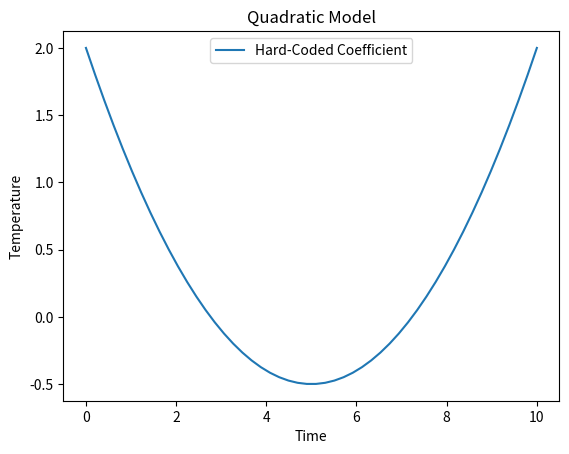

Here is the Python script that generated this plot:
import matplotlib.pyplot as plt
import numpy as np

def quadratic_model(time):
    a = 0.1
    b = -1
    c = 2

    temperature = a*(time ** 2) + b * time + c
    return temperature

def main():
    time_values = np.linspace(0, 10, 50)
    temperature_values = quadratic_model(time_values)

    plt.plot(time_values, temperature_values, label='Hard-Coded Coefficient')
    plt.xlabel('Time')
    plt.ylabel('Temperature')
    plt.title('Quadratic Model')
    plt.legend()
    plt.show()

if __name__ == '__main__':
    main()
